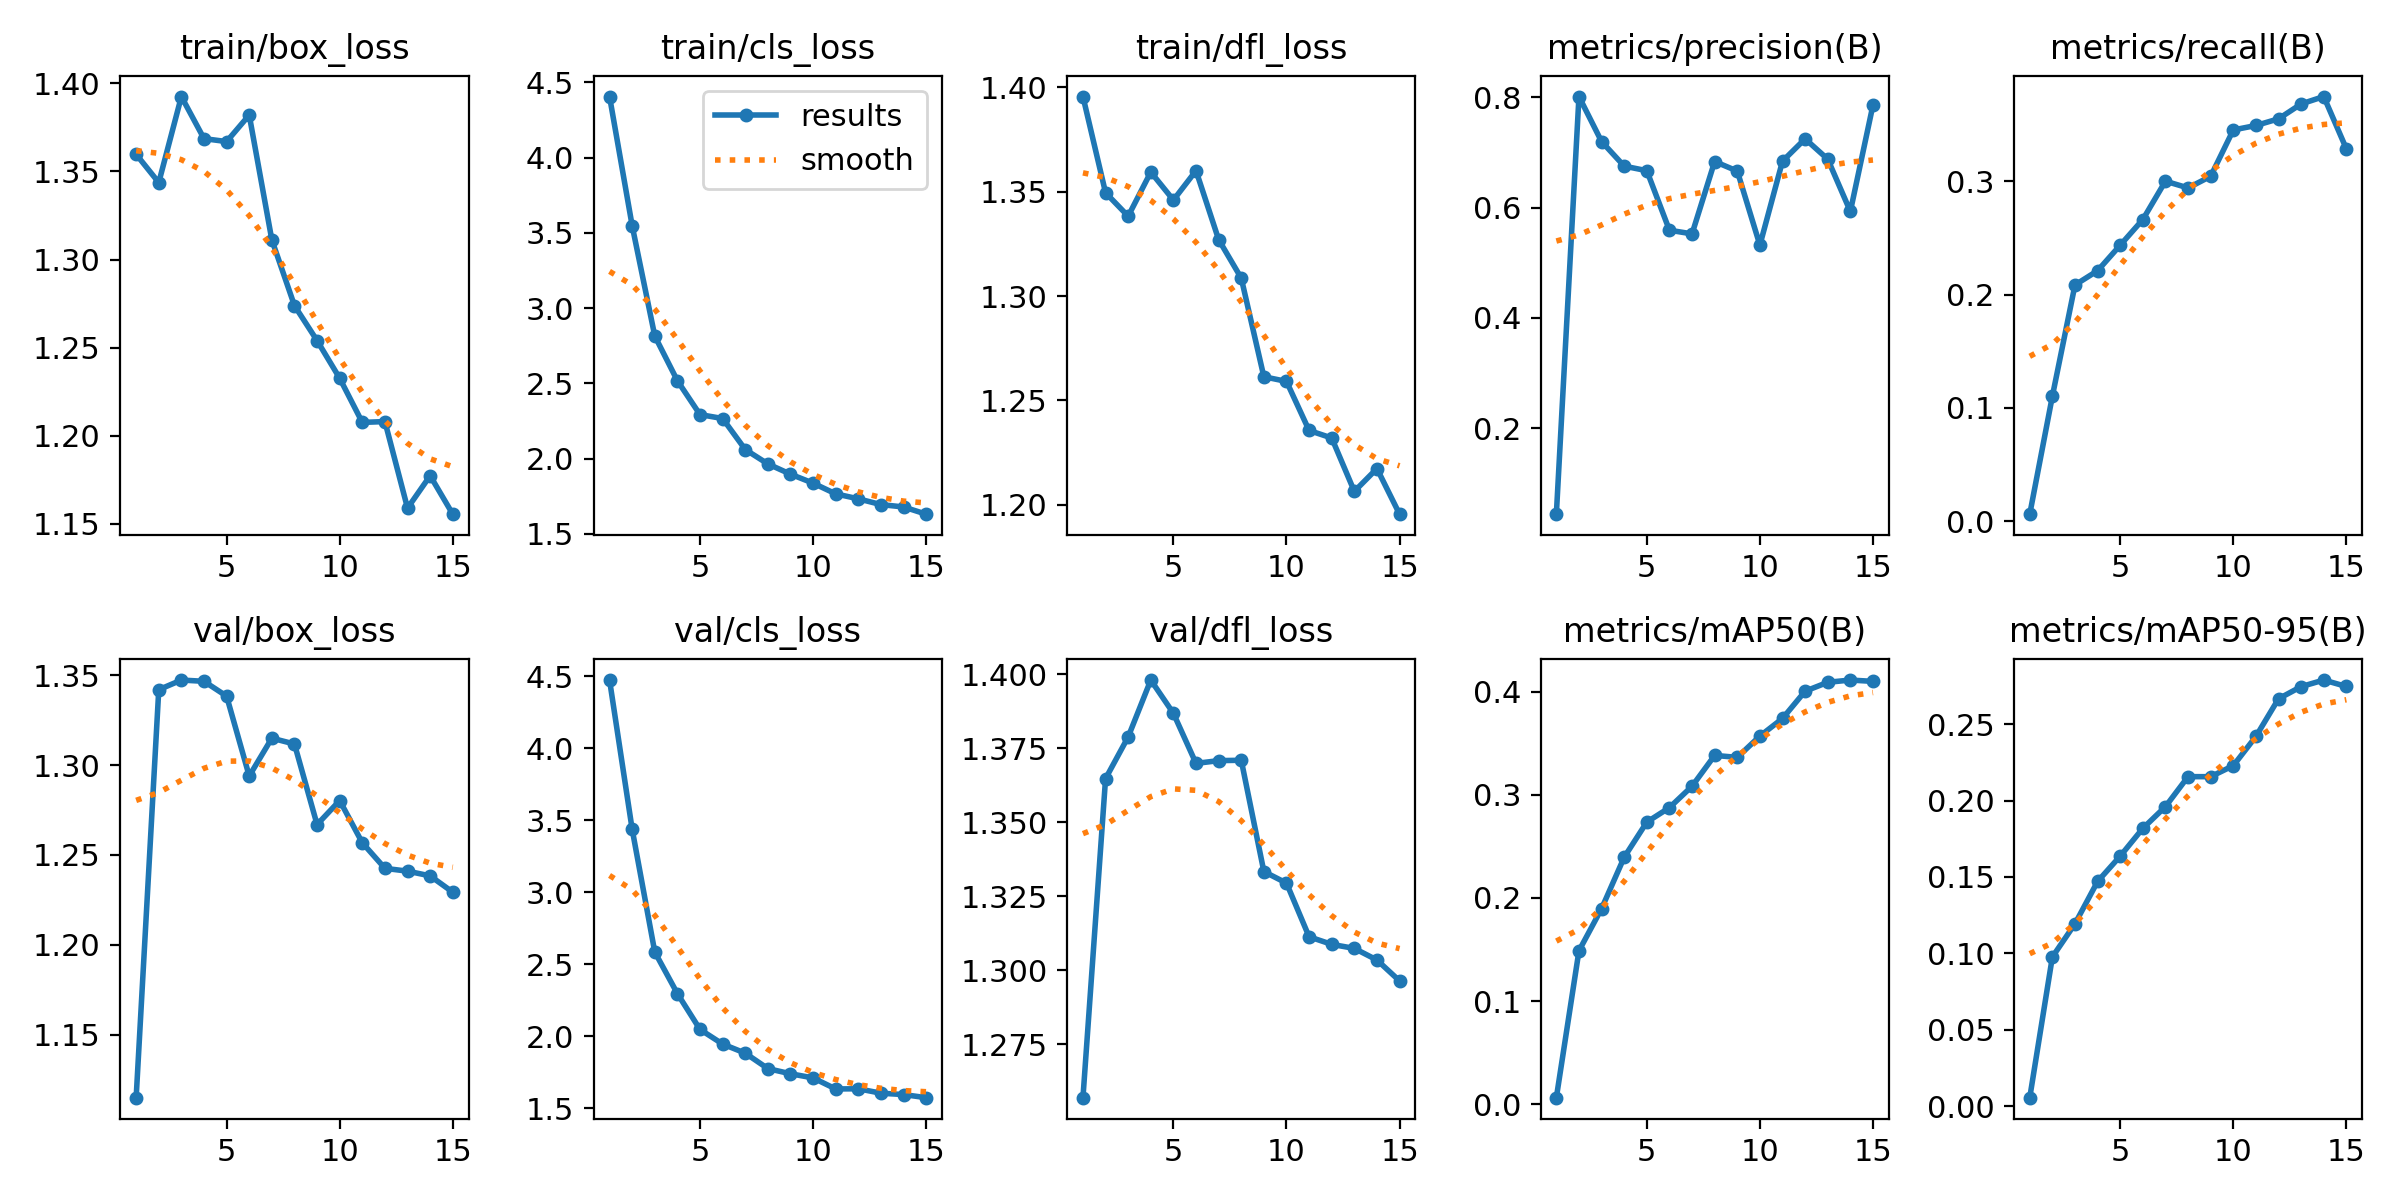

Source data for this figure (header and first rows):
epoch, time, train/box_loss, train/cls_loss, train/dfl_loss, metrics/precision(B), metrics/recall(B), metrics/mAP50(B), metrics/mAP50-95(B), val/box_loss, val/cls_loss, val/dfl_loss, lr/pg0, lr/pg1, lr/pg2
1, 163.6, 1.36, 4.405, 1.395, 0.04365, 0.00631, 0.00631, 0.00557, 1.115, 4.473, 1.257, 0.0001104, 0.0001104, 0.0001104
2, 311.9, 1.344, 3.547, 1.349, 0.8017, 0.1104, 0.1488, 0.09766, 1.342, 3.437, 1.365, 0.0002094, 0.0002094, 0.0002094
3, 465.9, 1.393, 2.814, 1.338, 0.72, 0.2085, 0.1896, 0.1194, 1.347, 2.584, 1.379, 0.0002935, 0.0002935, 0.0002935
4, 622.1, 1.369, 2.517, 1.359, 0.6754, 0.2211, 0.2395, 0.1471, 1.347, 2.296, 1.398, 0.0002767, 0.0002767, 0.0002767
5, 772.2, 1.367, 2.292, 1.346, 0.6671, 0.2436, 0.2736, 0.1637, 1.338, 2.047, 1.387, 0.0002539, 0.0002539, 0.0002539
6, 925.4, 1.382, 2.266, 1.36, 0.5591, 0.2663, 0.2876, 0.1818, 1.294, 1.945, 1.37, 0.0002312, 0.0002312, 0.0002312
7, 1063, 1.311, 2.06, 1.327, 0.5524, 0.3001, 0.3084, 0.1961, 1.315, 1.882, 1.371, 0.0002084, 0.0002084, 0.0002084
8, 1205, 1.274, 1.964, 1.309, 0.6838, 0.2942, 0.3382, 0.2157, 1.312, 1.775, 1.371, 0.0001856, 0.0001856, 0.0001856
9, 1346, 1.254, 1.896, 1.261, 0.6664, 0.3044, 0.3363, 0.2157, 1.267, 1.739, 1.333, 0.0001628, 0.0001628, 0.0001628
10, 1488, 1.233, 1.836, 1.259, 0.532, 0.3453, 0.357, 0.2229, 1.28, 1.71, 1.329, 0.0001401, 0.0001401, 0.0001401
11, 1635, 1.208, 1.765, 1.236, 0.6844, 0.3492, 0.3741, 0.242, 1.257, 1.633, 1.311, 0.0001173, 0.0001173, 0.0001173
12, 1785, 1.208, 1.732, 1.232, 0.7249, 0.3551, 0.4005, 0.2666, 1.242, 1.634, 1.309, 9.453e-05, 9.453e-05, 9.453e-05
13, 1922, 1.159, 1.694, 1.206, 0.6881, 0.3682, 0.4092, 0.2746, 1.241, 1.604, 1.307, 7.176e-05, 7.176e-05, 7.176e-05
14, 2055, 1.177, 1.678, 1.217, 0.5931, 0.3748, 0.4113, 0.2789, 1.238, 1.594, 1.304, 4.899e-05, 4.899e-05, 4.899e-05
15, 2189, 1.155, 1.63, 1.196, 0.7863, 0.3286, 0.4101, 0.2747, 1.229, 1.573, 1.296, 2.622e-05, 2.622e-05, 2.622e-05
